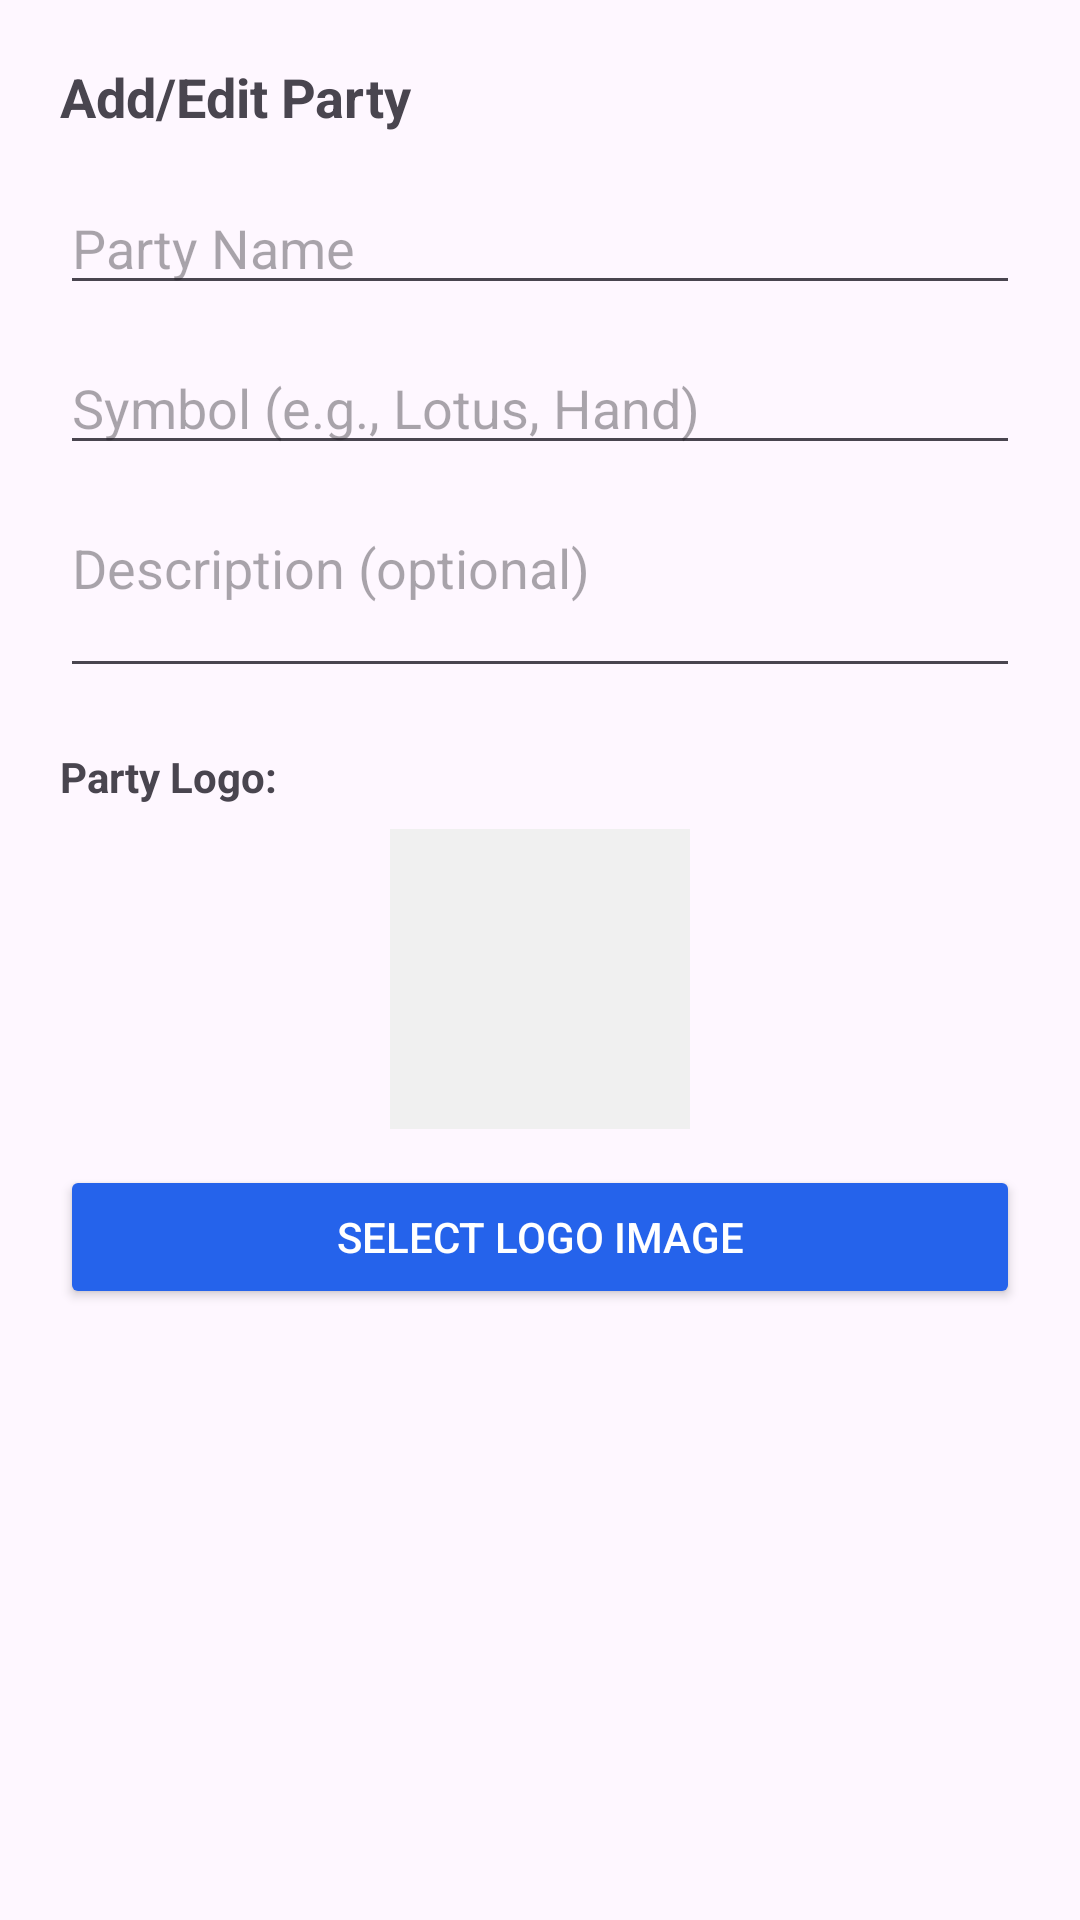

Produce the Android XML layout that renders to this screen, including the resource entries it uses.
<!-- AndroidManifest.xml: application theme Theme.SmartVotingApp -->
<!-- res/layout/dialog_add_party.xml -->
<?xml version="1.0" encoding="utf-8"?>
<LinearLayout xmlns:android="http://schemas.android.com/apk/res/android"
    android:layout_width="match_parent"
    android:layout_height="wrap_content"
    android:orientation="vertical"
    android:padding="20dp">

    <TextView
        android:layout_width="match_parent"
        android:layout_height="wrap_content"
        android:text="Add/Edit Party"
        android:textSize="18sp"
        android:textStyle="bold"
        android:layout_marginBottom="16dp"/>

    <EditText
        android:id="@+id/etPartyName"
        android:layout_width="match_parent"
        android:layout_height="wrap_content"
        android:hint="Party Name"
        android:layout_marginBottom="12dp"/>

    <EditText
        android:id="@+id/etPartySymbol"
        android:layout_width="match_parent"
        android:layout_height="wrap_content"
        android:hint="Symbol (e.g., Lotus, Hand)"
        android:layout_marginBottom="12dp"/>

    <EditText
        android:id="@+id/etPartyDescription"
        android:layout_width="match_parent"
        android:layout_height="wrap_content"
        android:hint="Description (optional)"
        android:minLines="2"
        android:gravity="top"
        android:layout_marginBottom="12dp"/>

    <TextView
        android:layout_width="match_parent"
        android:layout_height="wrap_content"
        android:text="Party Logo:"
        android:textStyle="bold"
        android:layout_marginTop="8dp"
        android:layout_marginBottom="8dp"/>

    <ImageView
        android:id="@+id/ivPartyLogo"
        android:layout_width="100dp"
        android:layout_height="100dp"
        android:layout_gravity="center"
        android:scaleType="centerCrop"
        android:background="#F0F0F0"
        android:padding="8dp"
        android:layout_marginBottom="12dp"
        android:contentDescription="Party Logo Preview"/>

    <Button
        android:id="@+id/btnSelectLogo"
        android:layout_width="match_parent"
        android:layout_height="wrap_content"
        android:text="Select Logo Image"
        android:backgroundTint="#2563EB"
        android:textColor="#FFFFFF"/>

</LinearLayout>
<!-- resources referenced by this layout -->
<resources>
  <style name="Theme.SmartVotingApp" parent="Base.Theme.SmartVotingApp" />
  <style name="Base.Theme.SmartVotingApp" parent="Theme.Material3.DayNight.NoActionBar">
          
          <item name="colorPrimary">@color/primary</item>
          <item name="colorPrimaryVariant">@color/primary_dark</item>
          <item name="colorOnPrimary">@color/white</item>
          <item name="colorSecondary">@color/accent</item>
          <item name="colorSecondaryVariant">@color/warning</item>
          <item name="colorOnSecondary">@color/black</item>
          
          
          <item name="android:statusBarColor">@android:color/transparent</item>
          <item name="android:windowLightStatusBar">true</item>
          
          
          <item name="android:windowActivityTransitions">true</item>
          <item name="android:windowAnimationStyle">@style/WindowAnimationTransition</item>
      </style>
  <color name="primary">#2563EB</color>
  <color name="primary_dark">#1E40AF</color>
  <color name="white">#FFFFFFFF</color>
  <color name="accent">#F59E0B</color>
  <color name="warning">#F59E0B</color>
  <color name="black">#FF000000</color>
  <style name="WindowAnimationTransition">
          <item name="android:activityOpenEnterAnimation">@anim/slide_in_right</item>
          <item name="android:activityOpenExitAnimation">@anim/slide_out_left</item>
          <item name="android:activityCloseEnterAnimation">@anim/slide_in_left</item>
          <item name="android:activityCloseExitAnimation">@anim/slide_out_right</item>
      </style>
</resources>
